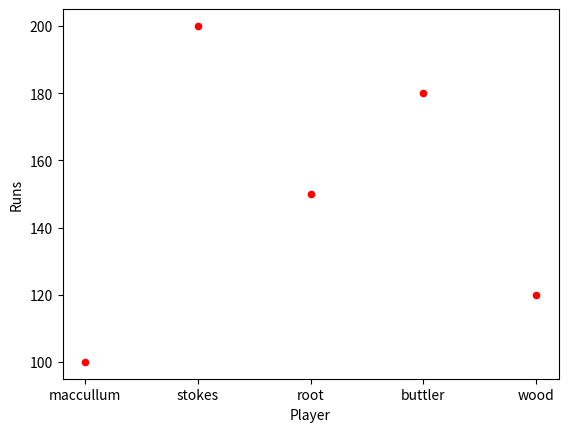

Here is the Python script that generated this plot:
import pandas as pd
import matplotlib.pyplot as plt
data ={
    "Player": ["maccullum", "stokes", "root", "buttler", "wood"],
    "Runs": [100, 200, 150, 180, 120],
    "Rank": [1, 2, 3, 4, 5],
    "Country": ["NZ", "ENG", "ENG", "ENG", "ENG"],
    "Age": [40, 30, 32, 35, 28]
}
 
df = pd.DataFrame(data)

df.plot(kind="scatter" , x="Player", y="Runs", color="red")
plt.show()